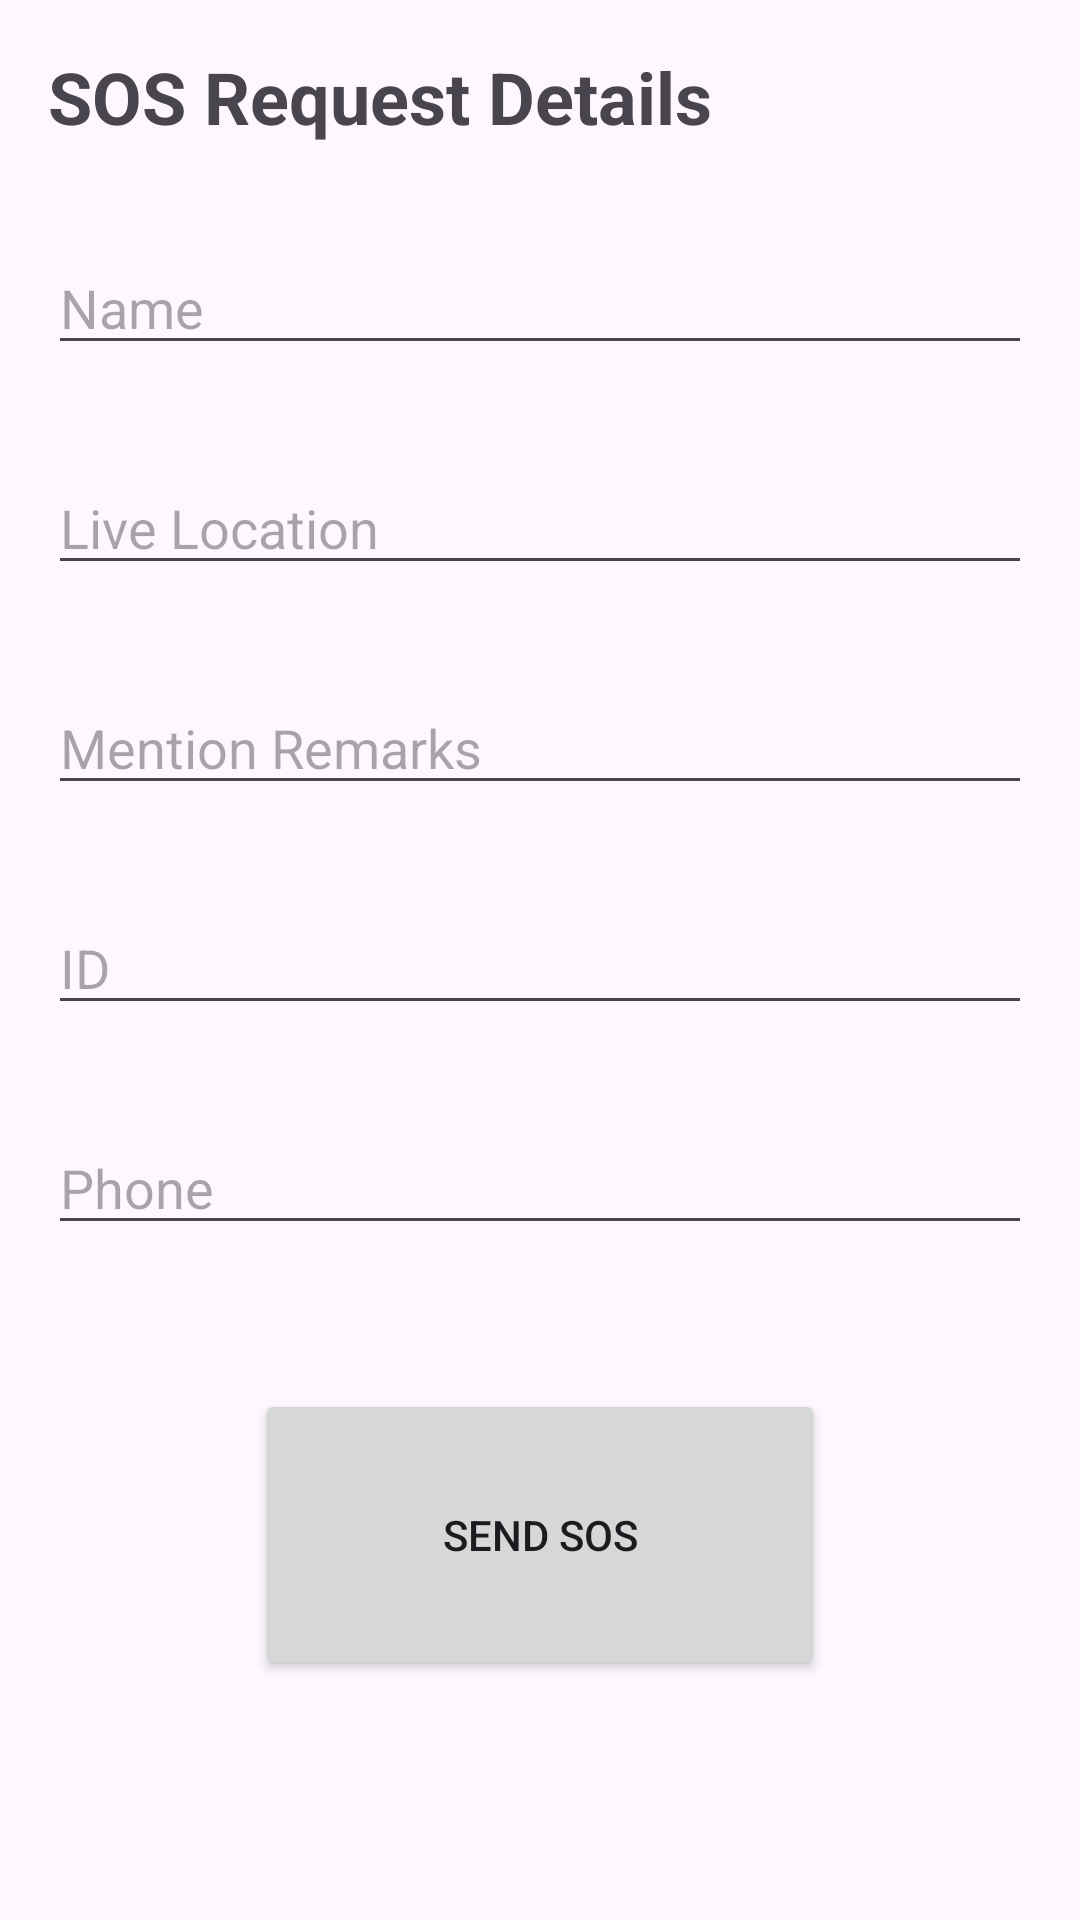

Produce the Android XML layout that renders to this screen, including the resource entries it uses.
<!-- AndroidManifest.xml: application theme Theme.MySafety -->
<!-- res/layout/activity_so_s.xml -->
<?xml version="1.0" encoding="utf-8"?>
<androidx.constraintlayout.widget.ConstraintLayout xmlns:android="http://schemas.android.com/apk/res/android"
    xmlns:app="http://schemas.android.com/apk/res-auto"
    xmlns:tools="http://schemas.android.com/tools"
    android:id="@+id/main"
    android:layout_width="match_parent"
    android:layout_height="match_parent"
    tools:context="com.ved.Vedu.SoS">
    <RelativeLayout
        android:layout_width="match_parent"
        android:layout_height="match_parent">

        <TextView
            android:id="@+id/textViewHeading"
            android:layout_width="wrap_content"
            android:layout_height="wrap_content"
            android:layout_alignParentStart="true"
            android:layout_alignParentEnd="true"
            android:layout_margin="16dp"
            android:layout_marginStart="156dp"
            android:layout_marginEnd="156dp"
            android:text="SOS Request Details"
            android:textSize="24sp"
            android:textStyle="bold" />

        <EditText
            android:id="@+id/editTextName"
            android:layout_width="match_parent"
            android:layout_height="wrap_content"
            android:hint="Name"
            android:layout_below="@id/textViewHeading"
            android:layout_margin="16dp"/>

        <EditText
            android:id="@+id/editTextLocation"
            android:layout_width="match_parent"
            android:layout_height="wrap_content"
            android:hint="Live Location"
            android:layout_below="@id/editTextName"
            android:layout_margin="16dp"/>
        <EditText
            android:id="@+id/editRemarks"
            android:layout_width="match_parent"
            android:layout_height="wrap_content"
            android:hint="Mention Remarks"
            android:layout_below="@id/editTextLocation"
            android:layout_margin="16dp"/>

        <EditText
            android:id="@+id/editTextID"
            android:layout_width="match_parent"
            android:layout_height="wrap_content"
            android:hint="ID"
            android:layout_below="@id/editRemarks"
            android:layout_margin="16dp"/>

        <EditText
            android:id="@+id/editTextPhone"
            android:layout_width="match_parent"
            android:layout_height="wrap_content"
            android:hint="Phone"
            android:layout_below="@id/editTextID"
            android:layout_margin="16dp"/>

        <Button
            android:id="@+id/buttonSendSOS"
            android:layout_width="190dp"
            android:layout_height="97dp"
            android:layout_below="@id/editTextPhone"
            android:layout_centerHorizontal="true"
            android:layout_marginTop="32dp"
            android:onClick="senddata"
            android:text="Send SOS" />

    </RelativeLayout>

</androidx.constraintlayout.widget.ConstraintLayout>
<!-- resources referenced by this layout -->
<resources>
  <style name="Theme.MySafety" parent="Base.Theme.MySafety" />
  <style name="Base.Theme.MySafety" parent="Theme.Material3.DayNight.NoActionBar">
         <item name="colorPrimary">@color/black</item>
      </style>
  <color name="black">#FF000000</color>
</resources>
